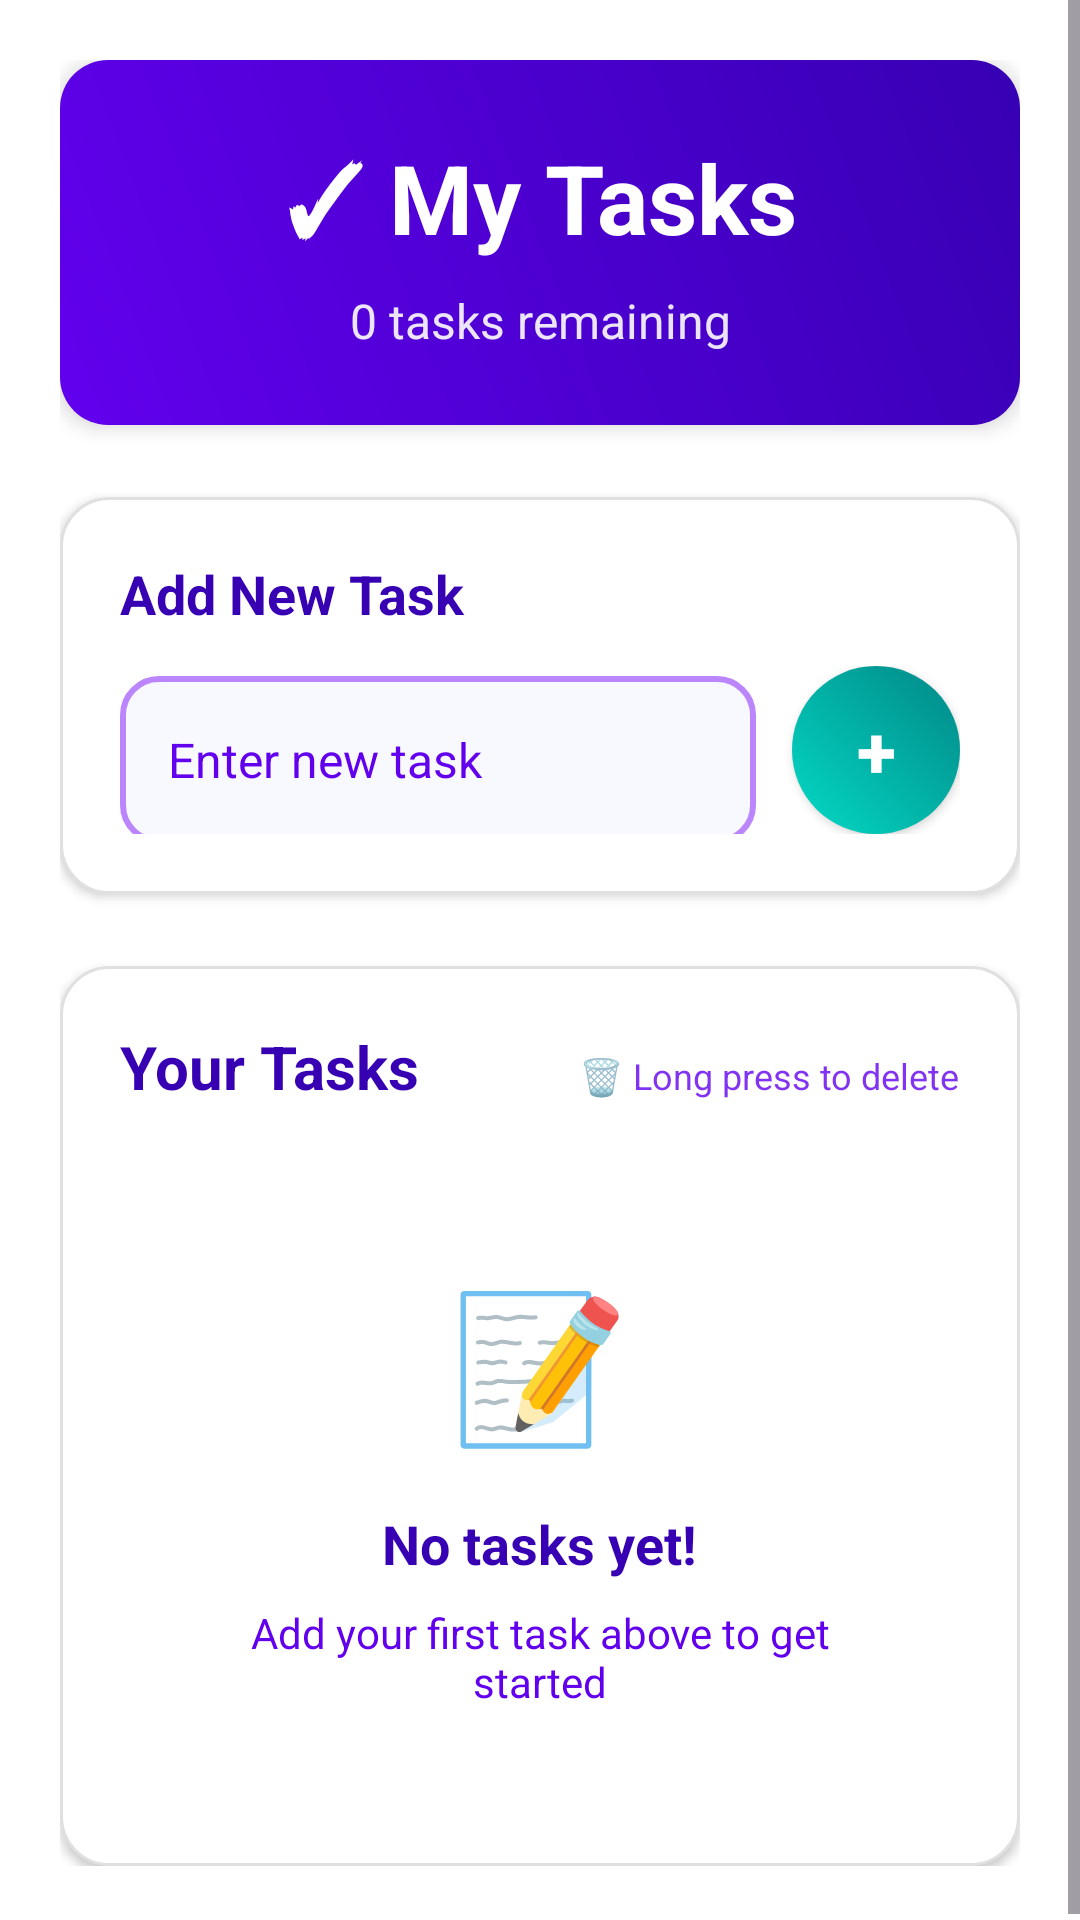

This screen was rendered from an Android layout file. Write that file and the resources it references.
<!-- AndroidManifest.xml: activity theme Theme.TodoListApp -->
<!-- res/layout/activity_main.xml -->
<?xml version="1.0" encoding="utf-8"?>
<ScrollView xmlns:android="http://schemas.android.com/apk/res/android"
    android:layout_width="match_parent"
    android:layout_height="match_parent"
    android:background="@drawable/gradient_background"
    android:fillViewport="true">

    <LinearLayout
        android:layout_width="match_parent"
        android:layout_height="wrap_content"
        android:orientation="vertical"
        android:padding="20dp">

        
        <LinearLayout
            android:layout_width="match_parent"
            android:layout_height="wrap_content"
            android:orientation="vertical"
            android:background="@drawable/header_card_background"
            android:padding="24dp"
            android:layout_marginBottom="24dp"
            android:elevation="4dp">

            <TextView
                android:layout_width="match_parent"
                android:layout_height="wrap_content"
                android:text="✓ My Tasks"
                android:textSize="32sp"
                android:textStyle="bold"
                android:gravity="center"
                android:textColor="@color/white"
                android:layout_marginBottom="8dp" />

            <TextView
                android:id="@+id/taskCounter"
                android:layout_width="match_parent"
                android:layout_height="wrap_content"
                android:text="0 tasks remaining"
                android:textSize="16sp"
                android:gravity="center"
                android:textColor="@color/white"
                android:alpha="0.9" />

        </LinearLayout>

        
        <LinearLayout
            android:layout_width="match_parent"
            android:layout_height="wrap_content"
            android:orientation="vertical"
            android:background="@drawable/input_card_background"
            android:padding="20dp"
            android:layout_marginBottom="24dp"
            android:elevation="2dp">

            <TextView
                android:layout_width="match_parent"
                android:layout_height="wrap_content"
                android:text="Add New Task"
                android:textSize="18sp"
                android:textStyle="bold"
                android:textColor="@color/purple_700"
                android:layout_marginBottom="12dp" />

            <LinearLayout
                android:layout_width="match_parent"
                android:layout_height="wrap_content"
                android:orientation="horizontal">

                <EditText
                    android:id="@+id/taskInput"
                    android:layout_width="0dp"
                    android:layout_height="56dp"
                    android:layout_weight="1"
                    android:hint="@string/enter_new_task"
                    android:inputType="text"
                    android:padding="16dp"
                    android:background="@drawable/modern_edit_text_background"
                    android:textSize="16sp"
                    android:textColorHint="@color/purple_500"
                    android:autofillHints="none"
                    android:layout_marginEnd="12dp" />

                <Button
                    android:id="@+id/addButton"
                    android:layout_width="56dp"
                    android:layout_height="56dp"
                    android:text="+"
                    android:textSize="24sp"
                    android:textStyle="bold"
                    android:background="@drawable/modern_button_background"
                    android:textColor="@color/white"
                    android:elevation="3dp" />

            </LinearLayout>

        </LinearLayout>

        
        <LinearLayout
            android:layout_width="match_parent"
            android:layout_height="0dp"
            android:layout_weight="1"
            android:orientation="vertical"
            android:background="@drawable/list_card_background"
            android:padding="20dp"
            android:elevation="2dp"
            android:minHeight="300dp">

            <LinearLayout
                android:layout_width="match_parent"
                android:layout_height="wrap_content"
                android:orientation="horizontal"
                android:layout_marginBottom="16dp">

                <TextView
                    android:layout_width="0dp"
                    android:layout_height="wrap_content"
                    android:layout_weight="1"
                    android:text="Your Tasks"
                    android:textSize="20sp"
                    android:textStyle="bold"
                    android:textColor="@color/purple_700" />

                <TextView
                    android:layout_width="wrap_content"
                    android:layout_height="wrap_content"
                    android:text="🗑️ Long press to delete"
                    android:textSize="12sp"
                    android:textColor="@color/purple_500"
                    android:alpha="0.8" />

            </LinearLayout>

            <ListView
                android:id="@+id/taskListView"
                android:layout_width="match_parent"
                android:layout_height="0dp"
                android:layout_weight="1"
                android:divider="@android:color/transparent"
                android:dividerHeight="8dp"
                android:scrollbars="none"
                android:fadeScrollbars="true" />

            
            <LinearLayout
                android:id="@+id/emptyState"
                android:layout_width="match_parent"
                android:layout_height="wrap_content"
                android:orientation="vertical"
                android:gravity="center"
                android:padding="32dp"
                android:visibility="visible">

                <TextView
                    android:layout_width="wrap_content"
                    android:layout_height="wrap_content"
                    android:text="📝"
                    android:textSize="48sp"
                    android:layout_marginBottom="16dp" />

                <TextView
                    android:layout_width="wrap_content"
                    android:layout_height="wrap_content"
                    android:text="No tasks yet!"
                    android:textSize="18sp"
                    android:textStyle="bold"
                    android:textColor="@color/purple_700"
                    android:layout_marginBottom="8dp" />

                <TextView
                    android:layout_width="wrap_content"
                    android:layout_height="wrap_content"
                    android:text="Add your first task above to get started"
                    android:textSize="14sp"
                    android:textColor="@color/purple_500"
                    android:gravity="center" />

            </LinearLayout>

        </LinearLayout>

    </LinearLayout>

</ScrollView>
<!-- resources referenced by this layout -->
<resources>
  <!-- drawable header_card_background (drawable) -->
  <shape xmlns:android="http://schemas.android.com/apk/res/android"
      android:shape="rectangle">
      <gradient
          android:startColor="#FF6200EE"
          android:endColor="#FF3700B3"
          android:angle="45" />
      <corners android:radius="16dp" />
  </shape>
  <!-- drawable input_card_background (drawable) -->
  <shape xmlns:android="http://schemas.android.com/apk/res/android"
      android:shape="rectangle">
      <solid android:color="#FFFFFFFF" />
      <corners android:radius="16dp" />
      <stroke
          android:width="1dp"
          android:color="#FFE0E0E0" />
  </shape>
  <!-- drawable list_card_background (drawable) -->
  <?xml version="1.0" encoding="utf-8"?>
  <shape xmlns:android="http://schemas.android.com/apk/res/android"
      android:shape="rectangle">
      <solid android:color="#FFFFFFFF" />
      <corners android:radius="16dp" />
      <stroke
          android:width="1dp"
          android:color="#FFE0E0E0" />
  </shape>
  <!-- drawable modern_button_background (drawable) -->
  <?xml version="1.0" encoding="utf-8"?>
  <shape xmlns:android="http://schemas.android.com/apk/res/android"
      android:shape="oval">
      <gradient
          android:startColor="#FF03DAC5"
          android:endColor="#FF018786"
          android:angle="45" />
  </shape>
  <!-- drawable modern_edit_text_background (drawable) -->
  <?xml version="1.0" encoding="utf-8"?>
  <shape xmlns:android="http://schemas.android.com/apk/res/android"
      android:shape="rectangle">
      <solid android:color="#FFF8F8FF" />
      <stroke
          android:width="2dp"
          android:color="#FFBB86FC" />
      <corners android:radius="12dp" />
  </shape>
  <string name="enter_new_task">Enter new task</string>
  <style name="Theme.TodoListApp" parent="Theme.Material3.DayNight.NoActionBar">
          
          <item name="colorPrimary">@color/purple_500</item>
          <item name="colorPrimaryVariant">@color/purple_700</item>
          <item name="colorOnPrimary">@color/white</item>
  
          
          <item name="colorSecondary">@color/teal_200</item>
          <item name="colorSecondaryVariant">@color/teal_700</item>
          <item name="colorOnSecondary">@color/black</item>
  
          
          <item name="android:statusBarColor">@color/purple_700</item>
          <item name="android:navigationBarColor">@color/purple_700</item>
  
          
          <item name="android:windowBackground">@color/white</item>
          <item name="colorSurface">@color/white</item>
          <item name="colorOnSurface">@color/black</item>
      </style>
  <!-- not gathered from this repository: default colours our renderer supplied (Android Studio template values) -->
  <color name="purple_500">#FF6200EE</color>
  <color name="purple_700">#FF3700B3</color>
  <color name="teal_200">#FF03DAC5</color>
  <color name="teal_700">#FF018786</color>
  <color name="black">#FF000000</color>
  <color name="white">#FFFFFFFF</color>
</resources>
